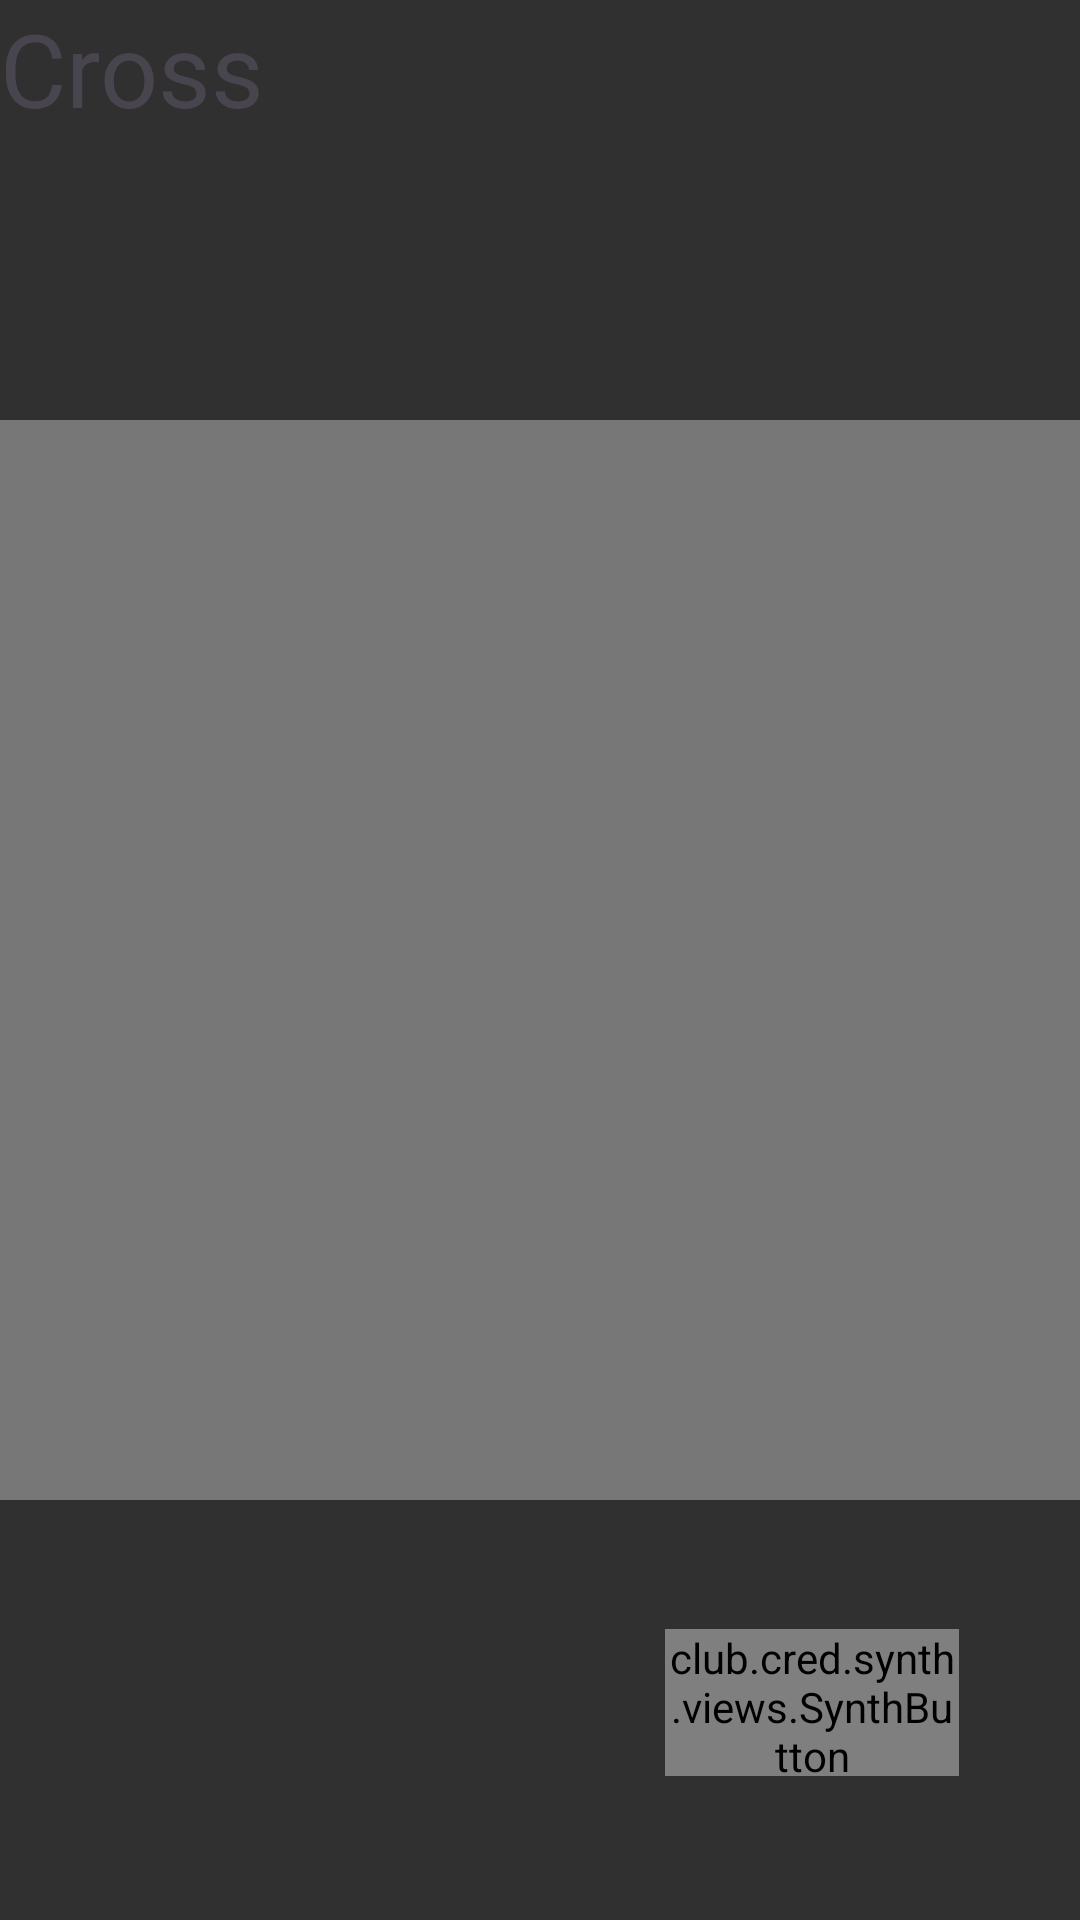

Produce the Android XML layout that renders to this screen, including the resource entries it uses.
<!-- AndroidManifest.xml: application theme Theme.Tictactoe2 -->
<!-- res/layout/activity_pvp.xml -->
<?xml version="1.0" encoding="utf-8"?>
<androidx.constraintlayout.widget.ConstraintLayout xmlns:android="http://schemas.android.com/apk/res/android"
    xmlns:app="http://schemas.android.com/apk/res-auto"
    xmlns:tools="http://schemas.android.com/tools"
    android:layout_width="match_parent"
    android:layout_height="match_parent"
    android:background="@color/dark"
    android:clipChildren="false"
    tools:context=".PvPActivity">

    <TextView
        android:id="@+id/step"
        android:layout_width="wrap_content"
        android:layout_height="wrap_content"
        android:text="Cross"
        android:textSize="34sp"
        tools:layout_editor_absoluteX="44dp"
        tools:layout_editor_absoluteY="54dp" />

    <club.cred.synth.views.SynthButton
        android:id="@+id/button_back"
        android:layout_width="98dp"
        android:layout_height="49dp"
        android:layout_marginBottom="48dp"

        android:gravity="center"
        android:text="go back"
        android:textAlignment="center"
        android:textAllCaps="false"
        android:textColor="@color/white"
        app:layout_constraintBottom_toBottomOf="parent"
        app:layout_constraintEnd_toEndOf="parent"
        app:layout_constraintHorizontal_bias="0.846"
        app:layout_constraintStart_toStartOf="parent"
        app:neuButtonType="elevated_soft" />

    <LinearLayout
        android:id="@+id/linearLayout"
        android:layout_width="match_parent"
        android:layout_height="0dp"
        android:background="#777777"
        android:orientation="vertical"
        android:padding="28dp"
        app:layout_constraintBottom_toBottomOf="parent"
        app:layout_constraintDimensionRatio="1:1"
        app:layout_constraintLeft_toLeftOf="parent"
        app:layout_constraintRight_toRightOf="parent"
        app:layout_constraintTop_toTopOf="parent">


        <LinearLayout style="@style/row">

            <androidx.appcompat.widget.AppCompatButton
                android:id="@+id/a1"
                style="@style/column" />

            <androidx.appcompat.widget.AppCompatButton
                android:id="@+id/a2"
                style="@style/column" />

            <androidx.appcompat.widget.AppCompatButton
                android:id="@+id/a3"
                style="@style/column" />
        </LinearLayout>

        <LinearLayout style="@style/row">

            <androidx.appcompat.widget.AppCompatButton
                android:id="@+id/b1"
                style="@style/column" />

            <androidx.appcompat.widget.AppCompatButton
                android:id="@+id/b2"
                style="@style/column" />

            <androidx.appcompat.widget.AppCompatButton
                android:id="@+id/b3"
                style="@style/column" />
        </LinearLayout>

        <LinearLayout style="@style/row">

            <androidx.appcompat.widget.AppCompatButton
                android:id="@+id/c1"
                style="@style/column" />

            <androidx.appcompat.widget.AppCompatButton
                android:id="@+id/c2"
                style="@style/column" />

            <androidx.appcompat.widget.AppCompatButton
                android:id="@+id/c3"
                style="@style/column" />
        </LinearLayout>
    </LinearLayout>
</androidx.constraintlayout.widget.ConstraintLayout>
<!-- resources referenced by this layout -->
<resources>
  <color name="dark">#FF303030</color>
  <color name="white">#FFebeaea</color>
  <style name="column">
          <item name="android:layout_height">match_parent</item>
          <item name="android:layout_width">0dp</item>
          <item name="android:layout_weight">1</item>
          <item name="android:textColor">@color/white</item>
                  <item name="backgroundTint">@android:color/transparent</item>
  
          <item name="android:textSize">40sp</item>
          <item name="android:textStyle">bold</item>
  
          <item name="android:stateListAnimator">@null</item>
      </style>
  <style name="row">
          <item name="android:layout_height">0dp</item>
          <item name="android:layout_width">match_parent</item>
          <item name="android:layout_weight">1</item>
      </style>
  <style name="Theme.Tictactoe2" parent="Base.Theme.Tictactoe2" />
  <style name="Base.Theme.Tictactoe2" parent="Theme.Material3.DayNight.NoActionBar">
          
          
      </style>
</resources>
